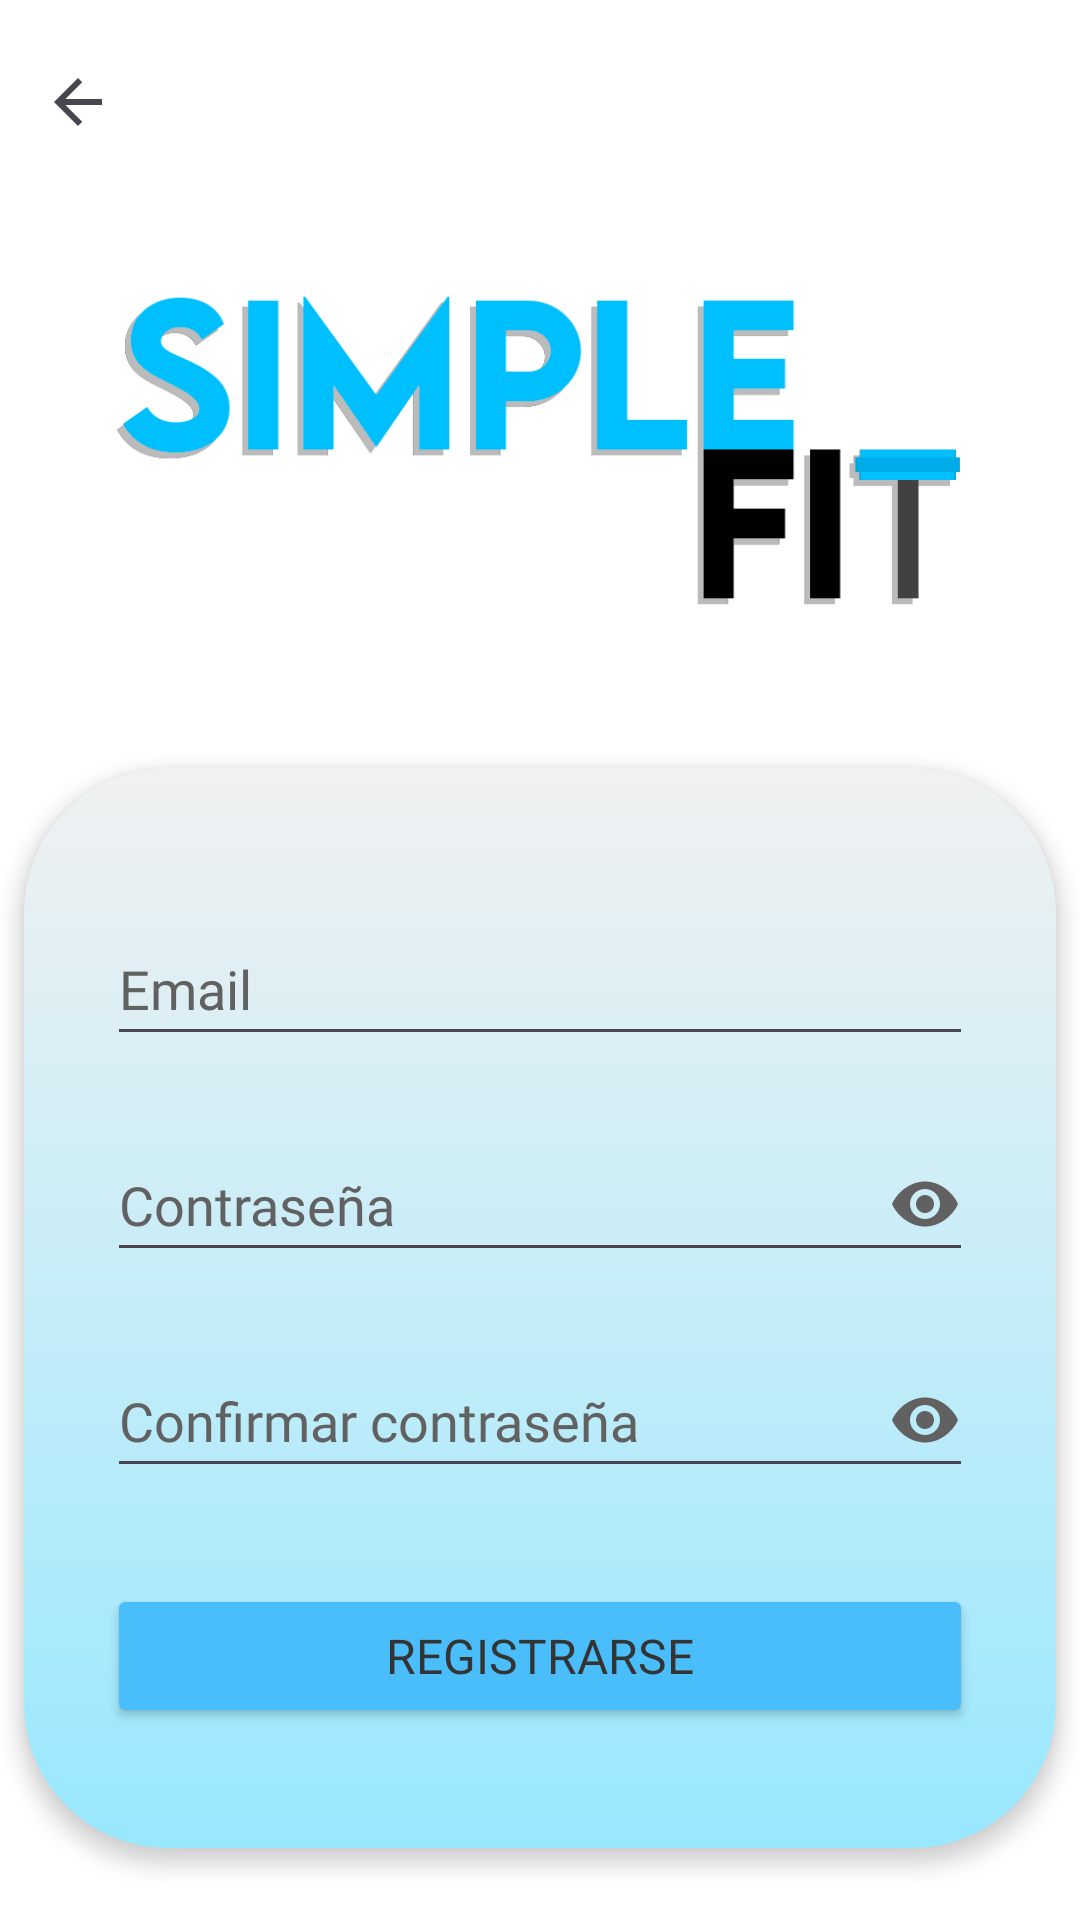

Here is an Android app screen rendered from its layout file. Give the layout XML and the strings, colors and styles it references.
<!-- AndroidManifest.xml: application theme Theme.SimpleFit -->
<!-- res/layout/activity_register.xml -->
<?xml version="1.0" encoding="utf-8"?>
<androidx.constraintlayout.widget.ConstraintLayout xmlns:android="http://schemas.android.com/apk/res/android"
    xmlns:app="http://schemas.android.com/apk/res-auto"
    xmlns:tools="http://schemas.android.com/tools"
    android:id="@+id/main"
    android:layout_width="match_parent"
    android:layout_height="match_parent"
    android:background="@color/background"
    tools:context=".ui.login.RegisterActivity">

    <ImageView
        android:id="@+id/imageView"
        android:layout_width="match_parent"
        android:layout_height="wrap_content"
        android:layout_marginStart="32dp"
        android:layout_marginEnd="32dp"
        android:adjustViewBounds="true"
        android:importantForAccessibility="no"
        android:scaleType="fitCenter"
        app:layout_constraintBottom_toTopOf="@+id/guideline"
        app:layout_constraintEnd_toEndOf="parent"
        app:layout_constraintStart_toStartOf="parent"
        app:layout_constraintTop_toTopOf="parent"
        app:layout_constraintVertical_bias="0.65"
        app:srcCompat="@drawable/logo"
        tools:ignore="VisualLintBounds,ImageContrastCheck" />

    <androidx.constraintlayout.widget.Guideline
        android:id="@+id/guideline"
        android:layout_width="wrap_content"
        android:layout_height="wrap_content"
        android:orientation="horizontal"
        app:layout_constraintGuide_percent="0.4" />

    <com.google.android.material.card.MaterialCardView
        android:layout_width="0dp"
        android:layout_height="0dp"
        android:layout_marginStart="8dp"
        android:layout_marginEnd="8dp"
        android:layout_marginBottom="24dp"
        app:cardCornerRadius="48dp"
        app:cardElevation="4dp"
        app:layout_constraintBottom_toBottomOf="parent"
        app:layout_constraintEnd_toEndOf="parent"
        app:layout_constraintHorizontal_bias="0.47"
        app:layout_constraintStart_toStartOf="parent"
        app:layout_constraintTop_toTopOf="@+id/guideline"
        app:shapeAppearanceOverlay="@style/TopRoundedCard"
        app:strokeWidth="0dp">

        <androidx.constraintlayout.widget.ConstraintLayout
            android:layout_width="match_parent"
            android:layout_height="match_parent"
            android:background="@drawable/background_gradient">

            <androidx.constraintlayout.widget.Guideline
                android:id="@+id/guideline4"
                android:layout_width="wrap_content"
                android:layout_height="wrap_content"
                android:orientation="vertical"
                app:layout_constraintGuide_percent="0.08" />

            <androidx.constraintlayout.widget.Guideline
                android:id="@+id/guideline5"
                android:layout_width="wrap_content"
                android:layout_height="wrap_content"
                android:orientation="vertical"
                app:layout_constraintGuide_percent="0.92" />

            <EditText
                android:id="@+id/emailRegisterEdt"
                android:layout_width="0dp"
                android:layout_height="wrap_content"
                android:layout_marginTop="48dp"
                android:ems="10"
                android:fontFamily="@font/alatsi"
                android:hint="@string/emailEdt"
                android:inputType="textEmailAddress"
                android:minHeight="48dp"
                android:textColor="@color/text_color"
                android:textColorHint="@color/text_color_hint"
                app:layout_constraintEnd_toStartOf="@+id/guideline5"
                app:layout_constraintStart_toStartOf="@+id/guideline4"
                app:layout_constraintTop_toTopOf="parent"
                tools:ignore="Autofill,VisualLintTextFieldSize" />

            <EditText
                android:id="@+id/passwordRegisterEdt"
                android:layout_width="0dp"
                android:layout_height="wrap_content"
                android:layout_marginTop="24dp"
                android:drawableEnd="@drawable/ic_eye_open"
                android:drawableTint="@color/text_color_hint"
                android:ems="10"
                android:fontFamily="@font/alatsi"
                android:hint="@string/passwordEdt"
                android:inputType="textPassword"
                android:maxLength="20"
                android:minHeight="48dp"
                android:textColor="@color/text_color"
                android:textColorHint="@color/text_color_hint"
                app:layout_constraintEnd_toStartOf="@+id/guideline5"
                app:layout_constraintStart_toStartOf="@+id/guideline4"
                app:layout_constraintTop_toBottomOf="@+id/emailRegisterEdt"
                tools:ignore="Autofill,VisualLintTextFieldSize" />

            <EditText
                android:id="@+id/passwordConfirmEdt"
                android:layout_width="0dp"
                android:layout_height="wrap_content"
                android:layout_marginTop="24dp"
                android:drawableEnd="@drawable/ic_eye_open"
                android:drawableTint="@color/text_color_hint"
                android:ems="10"
                android:fontFamily="@font/alatsi"
                android:hint="@string/confirmPasswordHint"
                android:inputType="textPassword"
                android:maxLength="20"
                android:minHeight="48dp"
                android:textColor="@color/text_color"
                android:textColorHint="@color/text_color_hint"
                app:layout_constraintEnd_toStartOf="@+id/guideline5"
                app:layout_constraintStart_toStartOf="@+id/guideline4"
                app:layout_constraintTop_toBottomOf="@+id/passwordRegisterEdt"
                tools:ignore="Autofill,VisualLintTextFieldSize" />

            <androidx.appcompat.widget.AppCompatButton
                android:id="@+id/registerBt"
                android:layout_width="0dp"
                android:layout_height="wrap_content"
                android:layout_marginTop="32dp"
                android:backgroundTint="@color/button"
                android:fontFamily="@font/alatsi"
                android:text="@string/registerBt"
                android:textColor="@color/text_color"
                android:textSize="16sp"
                app:layout_constraintEnd_toStartOf="@+id/guideline5"
                app:layout_constraintStart_toStartOf="@+id/guideline4"
                app:layout_constraintTop_toBottomOf="@+id/passwordConfirmEdt"
                tools:ignore="VisualLintButtonSize" />

        </androidx.constraintlayout.widget.ConstraintLayout>
    </com.google.android.material.card.MaterialCardView>

    <ImageButton
        android:id="@+id/volverAlLoginBT"
        android:layout_width="36dp"
        android:layout_height="36dp"
        android:layout_marginStart="8dp"
        android:layout_marginTop="16dp"
        android:background="@color/background"
        android:importantForAccessibility="no"
        app:layout_constraintStart_toStartOf="parent"
        app:layout_constraintTop_toTopOf="parent"
        app:srcCompat="?attr/actionModeCloseDrawable"
        tools:ignore="TouchTargetSizeCheck" />

</androidx.constraintlayout.widget.ConstraintLayout>
<!-- resources referenced by this layout -->
<resources>
  <color name="background">#FFFFFF</color>
  <color name="button">#4ABEFB</color>
  <color name="text_color">#343434</color>
  <color name="text_color_hint">#616161</color>
  <!-- drawable background_gradient (drawable) -->
  <shape xmlns:android="http://schemas.android.com/apk/res/android"
      android:shape="rectangle">
      <gradient
          android:angle="270"
          android:startColor="#F1F1F1"
          android:endColor="#98E8FF"
          android:type="linear" />
  </shape>
  <!-- drawable ic_eye_open (drawable) -->
  <?xml version="1.0" encoding="utf-8"?>
  <vector xmlns:android="http://schemas.android.com/apk/res/android"
      android:width="24dp" android:height="24dp" android:viewportWidth="24"
      android:viewportHeight="24">
      <path
          android:fillColor="#FF000000"
          android:pathData="M12,4.5C7,4.5 2.73,8.11 1,12c1.73,3.89 6,7.5 11,7.5s9.27,-3.61 11,-7.5c-1.73,-3.89 -6,-7.5 -11,-7.5zM12,17c-2.76,0 -5,-2.24 -5,-5s2.24,-5 5,-5 5,2.24 5,5 -2.24,5 -5,5zM12,9c-1.66,0 -3,1.34 -3,3s1.34,3 3,3 3,-1.34 3,-3 -1.34,-3 -3,-3z"/>
  </vector>
  <!-- drawable logo: png bitmap (drawable, 17477 bytes) -->
  <string name="confirmPasswordHint">Confirmar contraseña</string>
  <string name="emailEdt">Email</string>
  <string name="passwordEdt">Contraseña</string>
  <string name="registerBt">Registrarse</string>
  <style name="TopRoundedCard" parent="">
          <item name="cornerFamily">rounded</item>
          <item name="cornerSizeTopLeft">48dp</item>
          <item name="cornerSizeTopRight">48dp</item>
          <item name="cornerSizeBottomLeft">0dp</item>
          <item name="cornerSizeBottomRight">0dp</item>
      </style>
  <style name="Theme.SimpleFit" parent="Base.Theme.SimpleFit" />
  <style name="Base.Theme.SimpleFit" parent="Theme.Material3.DayNight.NoActionBar">
          
          
      </style>
</resources>
